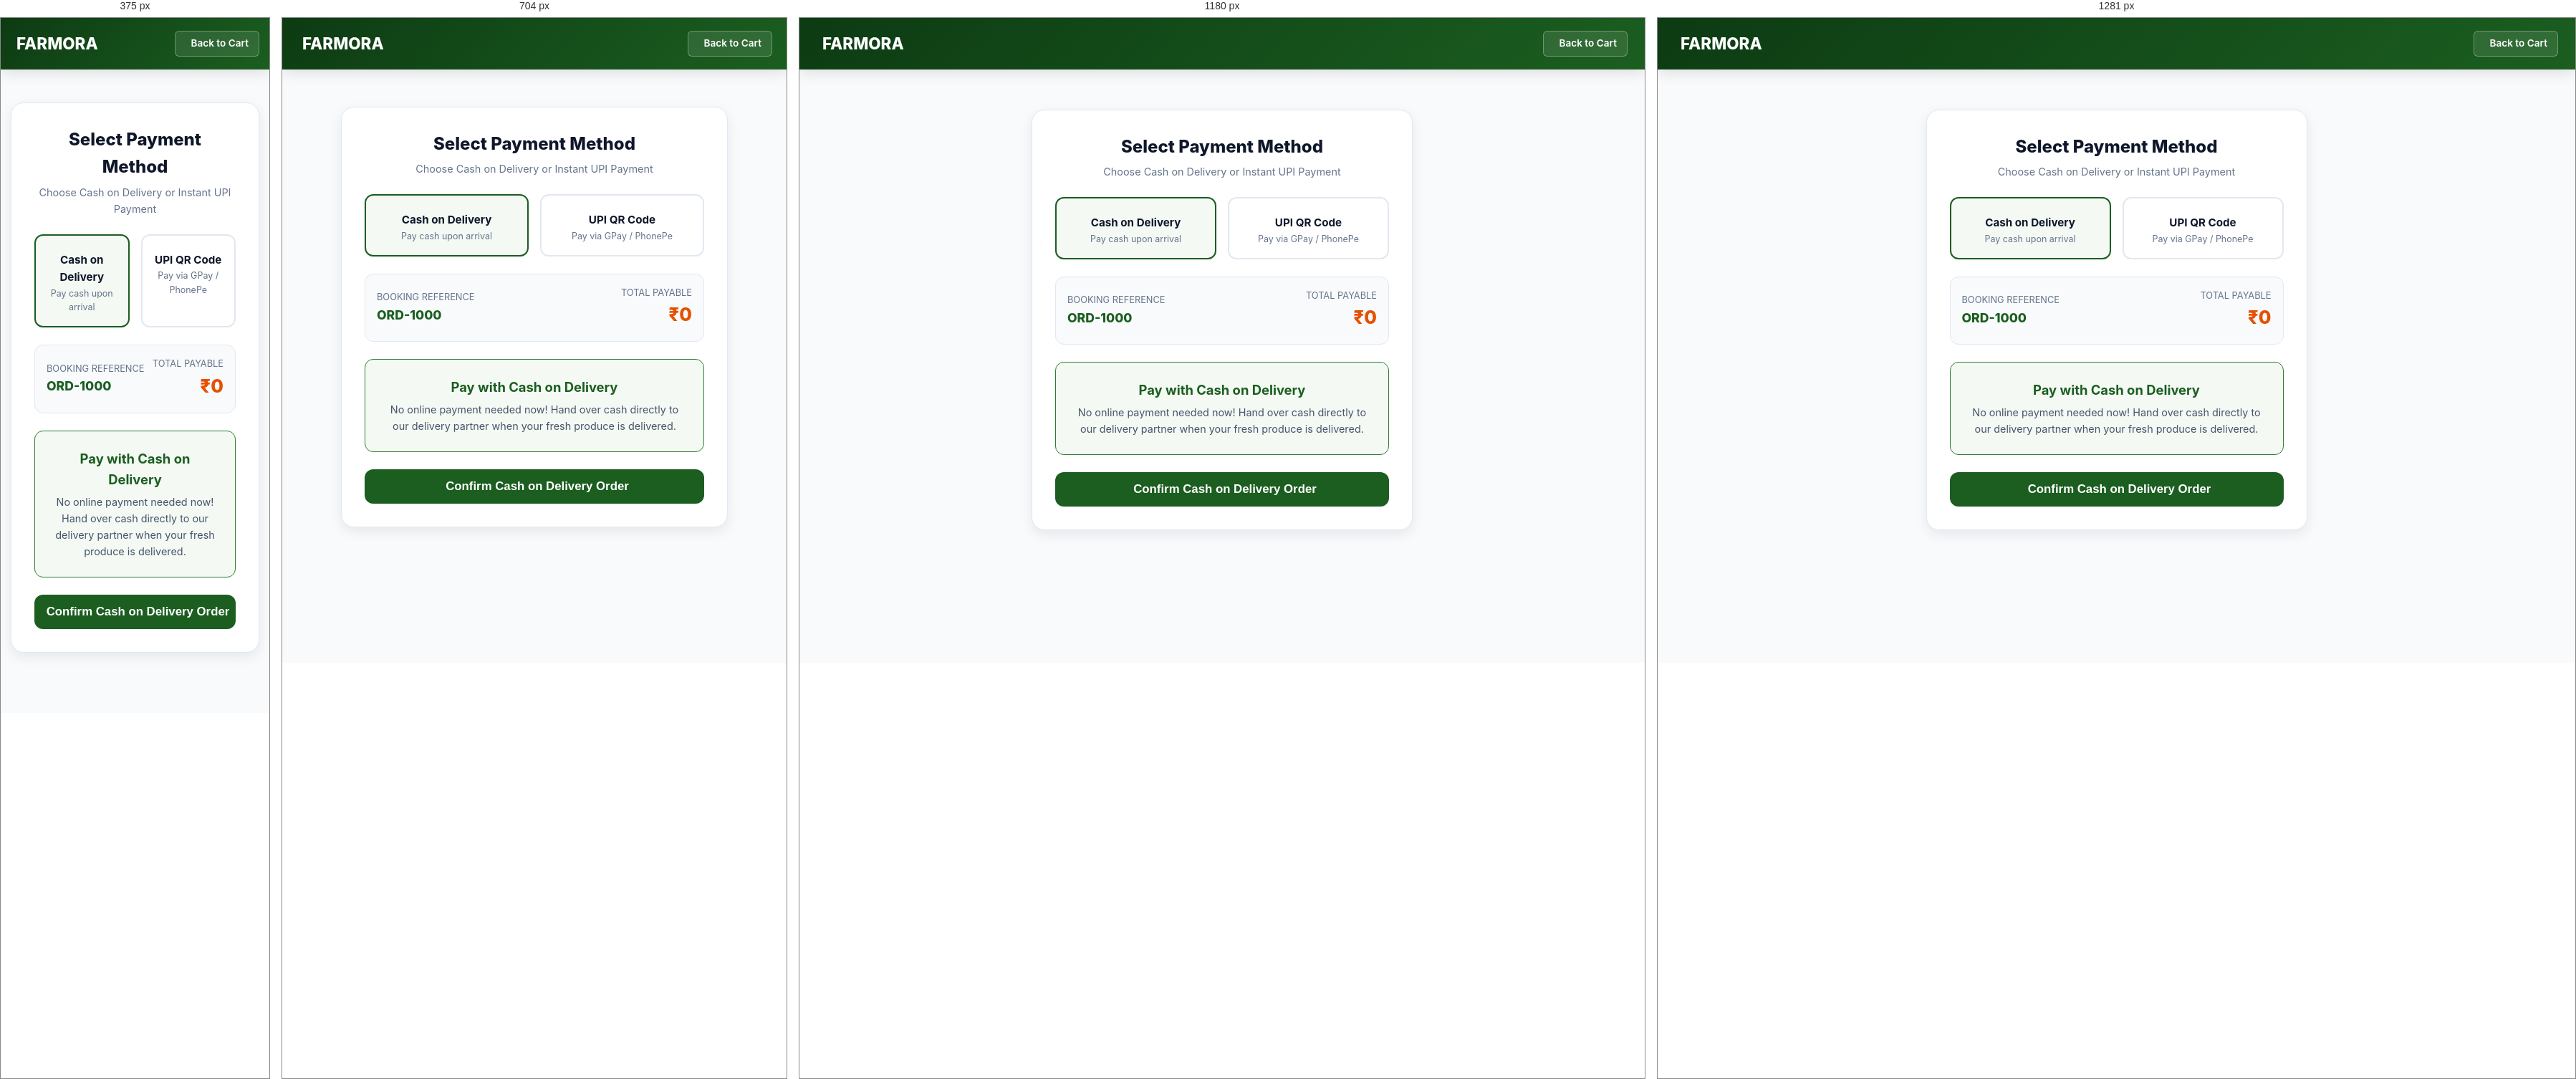
Rendered at 375 px, 704 px, 1180 px and 1281 px, left to right.

<!-- file: payment.html -->
<!DOCTYPE html>
<html lang="en">
<head>
    <meta charset="UTF-8">
    <meta name="viewport" content="width=device-width, initial-scale=1.0">
    <title>FARMORA - Checkout & Payment</title>
    <link href="https://cdnjs.cloudflare.com/ajax/libs/font-awesome/6.4.0/css/all.min.css" rel="stylesheet" />
    <link rel="stylesheet" href="/assets/styles.css">
    <script src="https://cdnjs.cloudflare.com/ajax/libs/qrcodejs/1.0.0/qrcode.min.js"></script>
    <style>
        .pay-method-grid {
            display: grid;
            grid-template-columns: 1fr 1fr;
            gap: var(--space-4);
            margin-bottom: var(--space-6);
        }
        .pay-method-card {
            background: white;
            border: 2px solid var(--border);
            border-radius: var(--radius-md);
            padding: var(--space-4);
            text-align: center;
            cursor: pointer;
            transition: var(--transition);
        }
        .pay-method-card:hover {
            border-color: var(--primary-light);
            transform: translateY(-2px);
        }
        .pay-method-card.active {
            border-color: var(--primary);
            background: var(--primary-bg);
            box-shadow: var(--shadow-sm);
        }
        .pay-method-card i {
            font-size: 1.6rem;
            color: var(--primary);
            margin-bottom: 6px;
            display: block;
        }
        .pay-method-card .method-title {
            font-weight: 700;
            font-size: 0.95rem;
            color: var(--slate-900);
        }
        .pay-method-card .method-subtitle {
            font-size: 0.78rem;
            color: var(--slate-500);
        }
    </style>
</head>
<body>
    <header class="header">
        <nav class="nav">
            <a href="/" class="logo">
                <i class="fas fa-seedling"></i>
                <span>FARMORA</span>
            </a>
            <a href="/booking.html" class="btn btn-secondary btn-sm" style="color: white; border-color: rgba(255,255,255,0.3); background: rgba(255,255,255,0.1);">
                <i class="fas fa-arrow-left"></i> Back to Cart
            </a>
        </nav>
    </header>

    <div class="page-container" style="max-width: 580px; margin-top: 2rem;">
        <div style="background: white; border-radius: var(--radius-lg); padding: var(--space-8); border: 1px solid var(--border); box-shadow: var(--shadow-md);">
            
            <h1 style="font-size: 1.5rem; color: var(--slate-900); font-weight: 800; text-align: center; margin-bottom: var(--space-1);">Select Payment Method</h1>
            <p style="color: var(--slate-500); font-size: 0.9rem; text-align: center; margin-bottom: var(--space-6);">Choose Cash on Delivery or Instant UPI Payment</p>

            <!-- Payment Method Selector Tabs -->
            <div class="pay-method-grid">
                <div class="pay-method-card active" id="tabCod" onclick="selectPaymentMethod('COD')">
                    <i class="fas fa-money-bill-wave" style="color: var(--primary);"></i>
                    <div class="method-title">Cash on Delivery</div>
                    <div class="method-subtitle">Pay cash upon arrival</div>
                </div>
                <div class="pay-method-card" id="tabUpi" onclick="selectPaymentMethod('UPI')">
                    <i class="fas fa-qrcode" style="color: var(--accent);"></i>
                    <div class="method-title">UPI QR Code</div>
                    <div class="method-subtitle">Pay via GPay / PhonePe</div>
                </div>
            </div>

            <!-- Booking Order Summary Box -->
            <div style="background: var(--slate-50); border: 1px solid var(--border); border-radius: var(--radius-md); padding: var(--space-4); margin-bottom: var(--space-6); display: flex; justify-content: space-between; align-items: center;">
                <div>
                    <div style="font-size: 0.8rem; color: var(--slate-500); text-transform: uppercase;">Booking Reference</div>
                    <div style="font-weight: 800; font-size: 1.1rem; color: var(--primary);" id="orderIdDisplay">ORD-1000</div>
                </div>
                <div style="text-align: right;">
                    <div style="font-size: 0.8rem; color: var(--slate-500); text-transform: uppercase;">Total Payable</div>
                    <div style="font-family: var(--font-heading); font-size: 1.6rem; font-weight: 800; color: var(--accent);" id="totalAmountDisplay">₹0</div>
                </div>
            </div>

            <!-- COD View -->
            <div id="codView" style="text-align: center; background: var(--primary-bg); border: 1px solid var(--primary-light); border-radius: var(--radius-md); padding: var(--space-6); margin-bottom: var(--space-6);">
                <i class="fas fa-hand-holding-usd" style="font-size: 2.8rem; color: var(--primary); margin-bottom: var(--space-3);"></i>
                <h3 style="font-size: 1.15rem; color: var(--primary); font-weight: 700; margin-bottom: 4px;">Pay with Cash on Delivery</h3>
                <p style="font-size: 0.9rem; color: var(--slate-600);">No online payment needed now! Hand over cash directly to our delivery partner when your fresh produce is delivered.</p>
            </div>

            <!-- UPI View -->
            <div id="upiView" style="display: none; text-align: center; border: 1px dashed var(--border); border-radius: var(--radius-md); padding: var(--space-5); margin-bottom: var(--space-6);">
                <div style="display: flex; justify-content: center; margin-bottom: var(--space-3);">
                    <div id="qrcode"></div>
                </div>
                <div style="font-size: 0.88rem; color: var(--slate-600);">
                    UPI VPA: <strong>farmora_market@upi</strong>
                </div>
            </div>

            <button class="btn btn-primary" id="submitOrderBtn" style="width: 100%; height: 48px; font-size: 1.05rem;">
                <i class="fas fa-check-circle"></i> Confirm Cash on Delivery Order
            </button>
        </div>
    </div>

    <script src="/assets/script.js"></script>
    <script>
        let selectedMethod = 'COD';

        function selectPaymentMethod(method) {
            selectedMethod = method;
            const tabCod = document.getElementById('tabCod');
            const tabUpi = document.getElementById('tabUpi');
            const codView = document.getElementById('codView');
            const upiView = document.getElementById('upiView');
            const submitBtn = document.getElementById('submitOrderBtn');

            if (method === 'COD') {
                tabCod.classList.add('active');
                tabUpi.classList.remove('active');
                codView.style.display = 'block';
                upiView.style.display = 'none';
                submitBtn.innerHTML = '<i class="fas fa-check-circle"></i> Confirm Cash on Delivery Order';
                submitBtn.className = 'btn btn-primary';
            } else {
                tabUpi.classList.add('active');
                tabCod.classList.remove('active');
                codView.style.display = 'none';
                upiView.style.display = 'block';
                submitBtn.innerHTML = '<i class="fas fa-qrcode"></i> Complete UPI Payment';
                submitBtn.className = 'btn btn-accent';
            }
        }

        document.addEventListener('DOMContentLoaded', () => {
            const urlParams = new URLSearchParams(window.location.search);
            const orderId = urlParams.get('orderId');
            const totalAmount = urlParams.get('amount');
            
            const cart = JSON.parse(localStorage.getItem('cart') || '[]');
            const userLocation = localStorage.getItem('userLocation') || 'Chennai';

            if (orderId && totalAmount && cart.length > 0) {
                document.getElementById('orderIdDisplay').textContent = orderId;
                document.getElementById('totalAmountDisplay').textContent = `₹${totalAmount}`;

                const upiUrl = `upi://pay?pa=ssanjay41571@okhdfcbank&pn=FARMORA&mc=1234&tid=${orderId}&am=${totalAmount}`;
                new QRCode(document.getElementById('qrcode'), {
                    text: upiUrl,
                    width: 170,
                    height: 170,
                });
            } else {
                alert('No active order found.');
                window.location.href = '/customer-shop.html';
            }

            document.getElementById('submitOrderBtn').addEventListener('click', async () => {
                const customerProfile = JSON.parse(localStorage.getItem('customerProfile') || '{}');
                const cName = customerProfile.customerName || 'Sanjay Kumar';
                const cPhone = customerProfile.phoneNumber || '9876543210';
                const session = window.getUserSession ? window.getUserSession() : {};

                try {
                    const res = await fetch('/api/orders', {
                        method: 'POST',
                        headers: {
                            'Content-Type': 'application/json',
                            'x-user-role': 'customer',
                            'Authorization': `Bearer ${session.token || ''}`
                        },
                        body: JSON.stringify({
                            customerId: session.name || 'u1',
                            customerName: cName,
                            customerPhone: cPhone,
                            customerAddress: userLocation,
                            items: cart,
                            totalAmount: totalAmount,
                            paymentMethod: selectedMethod === 'COD' ? 'Cash on Delivery' : 'UPI Payment'
                        })
                    });

                    const data = await res.json();
                    if (!res.ok) {
                        if (window.showToast) window.showToast(data.error || 'Failed to place order', 'error');
                        return;
                    }

                    const orders = JSON.parse(localStorage.getItem('myOrders') || '[]');
                    const newOrder = data.order || {
                        id: orderId,
                        items: cart,
                        totalAmount: totalAmount,
                        deliveryAddress: userLocation,
                        paymentMethod: selectedMethod === 'COD' ? 'Cash on Delivery' : 'UPI Payment',
                        createdAt: new Date().toISOString()
                    };
                    orders.push(newOrder);
                    localStorage.setItem('myOrders', JSON.stringify(orders));
                    localStorage.removeItem('cart');
                    localStorage.removeItem('currentOrder');

                    const msg = selectedMethod === 'COD' 
                        ? 'Order placed successfully with Cash on Delivery!' 
                        : 'UPI Payment completed & order placed successfully!';

                    if (window.showToast) window.showToast(msg, 'success');
                    setTimeout(() => {
                        window.location.href = `/tracker.html?orderId=${newOrder.id || orderId}`;
                    }, 1000);

                } catch (e) {
                    console.error('Error submitting order', e);
                    if (window.showToast) window.showToast('Network error submitting order.', 'error');
                }
            });
        });
    </script>
</body>
</html>


/* @media block from styles.css */
@media (max-width: 768px) {
    body {
        padding-bottom: 75px; /* Leave space for bottom navigation bar */
    }
}

/* @media block from styles.css */
@media (max-width: 1024px) {
    .page-container, .container {
        padding: 20px 20px;
    }
}

/* @media block from styles.css */
@media (max-width: 640px) {
    .page-container, .container {
        padding: 14px 14px;
    }
}

/* @media block from styles.css */
@media (max-width: 1024px) {
    .app-sidebar {
        display: none; /* Hidden on tablet and mobile */
    }
    .app-main {
        margin-left: 0;
        padding-bottom: 75px; /* Space for mobile bottom nav */
    }
}

/* @media block from styles.css */
@media (max-width: 1024px) { .nav { padding: 0 20px; } }

/* @media block from styles.css */
@media (max-width: 640px)  { .nav { padding: 0 14px; } }

/* @media block from styles.css */
@media (max-width: 1080px) {
    .nav-links { gap: 4px; }
    .nav-links a { padding: 0 10px; font-size: 0.82rem; }
}

/* @media block from styles.css */
@media (max-width: 880px) {
    .nav-links { display: none; }
}

/* @media block from styles.css */
@media (max-width: 880px) {
    .mobile-bottom-nav { display: block; }
    body { padding-bottom: 70px !important; }
}

/* @media block from styles.css */
@media (max-width: 768px) {
    #farmora-master-hub {
        padding: 6px 10px !important;
        font-size: 0.76rem !important;
    }
    #farmora-master-hub .hub-pill {
        padding: 2px 7px !important;
        font-size: 0.72rem !important;
    }
    #global-chat-btn {
        bottom: 75px !important; /* Stacked cleanly above mobile nav */
        right: 16px !important;
        width: 48px !important;
        height: 48px !important;
        font-size: 1.2rem !important;
    }
}

/* @media block from styles.css */
@media (max-width: 640px) {
    .page-header { flex-direction: column; align-items: stretch; margin-bottom: 16px; padding-bottom: 12px; }
    .page-header-action { width: 100%; }
    .page-header-action .btn { width: 100%; justify-content: center; }
}

/* @media block from styles.css */
@media (max-width: 1024px) { .stats-grid { grid-template-columns: repeat(2, 1fr); } }

/* @media block from styles.css */
@media (max-width: 640px)  { .stats-grid { grid-template-columns: 1fr; gap: 12px; margin-bottom: 20px; } }

/* @media block from styles.css */
@media (max-width: 1280px) { .product-grid { grid-template-columns: repeat(3, 1fr); } }

/* @media block from styles.css */
@media (max-width: 900px)  { .product-grid { grid-template-columns: repeat(2, 1fr); } }

/* @media block from styles.css */
@media (max-width: 600px)  { .product-grid { grid-template-columns: 1fr; gap: 16px; margin-bottom: 24px; } }

/* @media block from styles.css */
@media (max-width: 768px) {
    .mobile-card-table table, .mobile-card-table tbody, .mobile-card-table tr, .mobile-card-table td {
        display: block;
    }
    .mobile-card-table thead { display: none; }
    .mobile-card-table tr {
        background: white;
        border: 1px solid var(--border);
        border-radius: var(--radius-md);
        margin-bottom: var(--space-4);
        padding: var(--space-4);
    }
    .mobile-card-table td {
        padding: 8px 0;
        border-bottom: 1px solid var(--slate-100);
        display: flex;
        justify-content: space-between;
        align-items: center;
        text-align: right;
    }
    .mobile-card-table td:last-child { border-bottom: none; }
    .mobile-card-table td::before {
        content: attr(data-label);
        font-weight: 700;
        color: var(--slate-500);
        font-size: 0.82rem;
        text-align: left;
    }
}